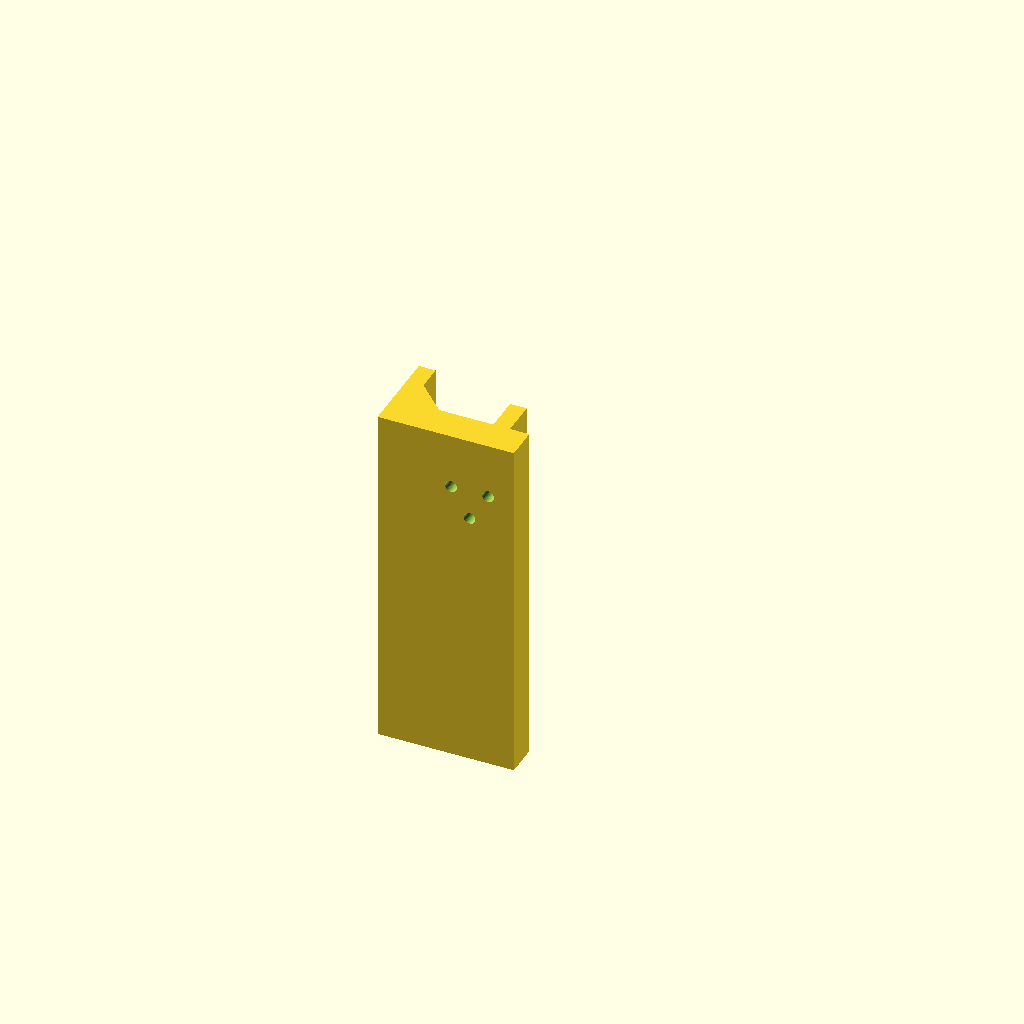
Cell 1 — every parameter at its default value.
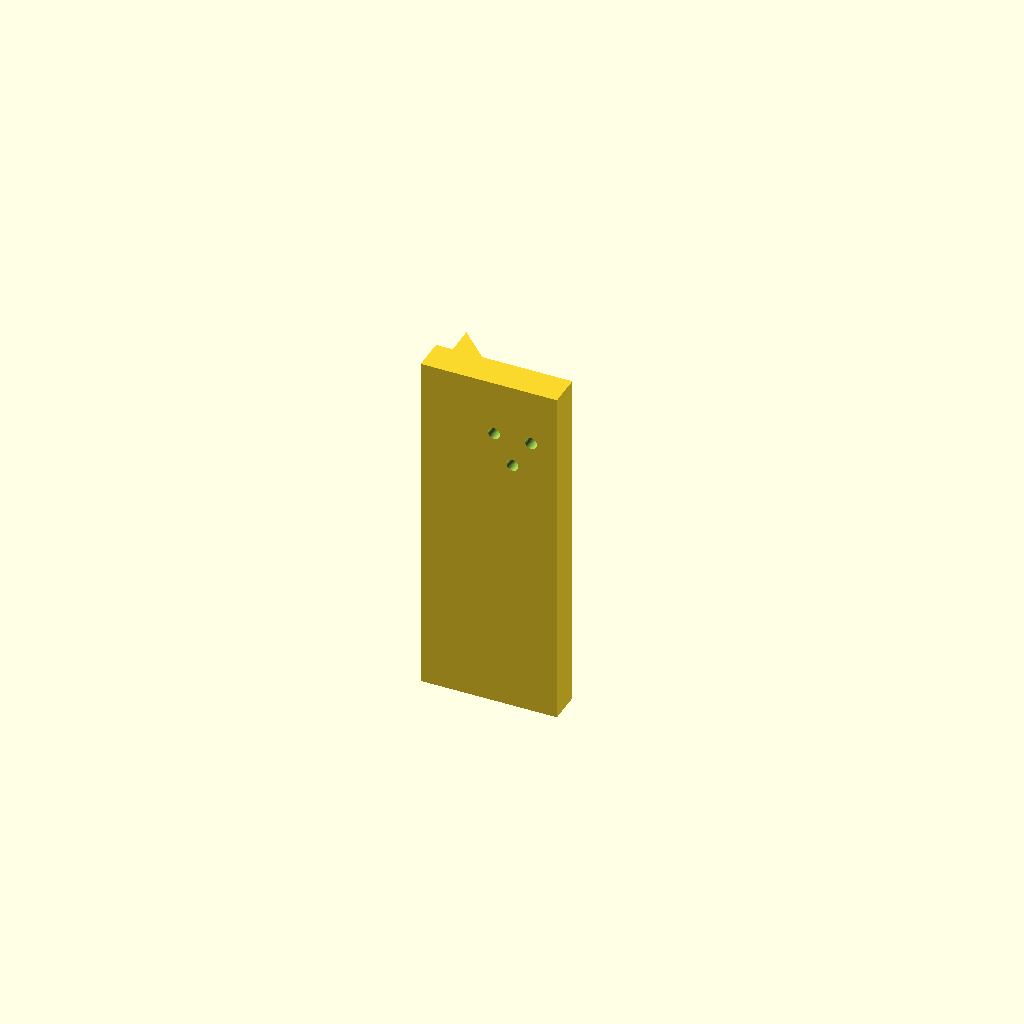
Cell 2 — lip_back_y set to 50, the other parameters unchanged.
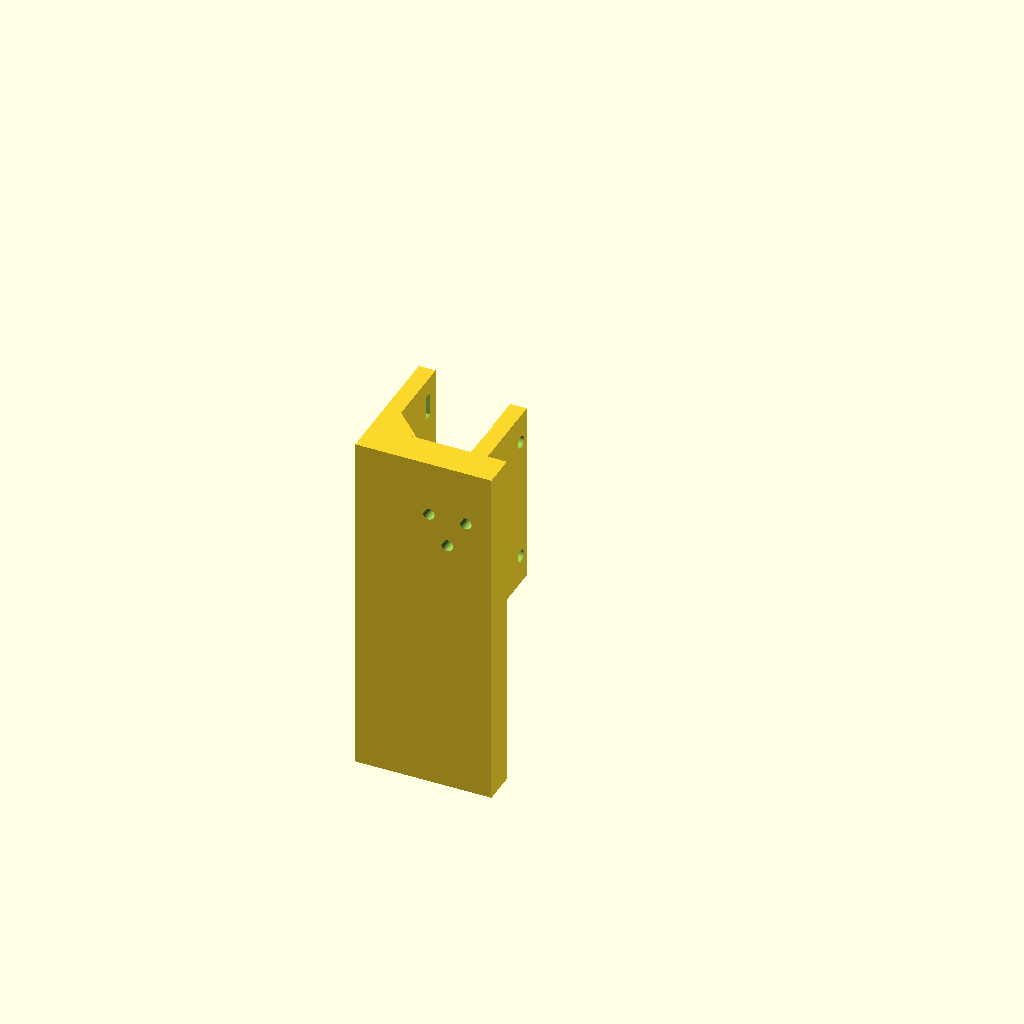
Cell 3 — anchor_t set to 26, the other parameters unchanged.
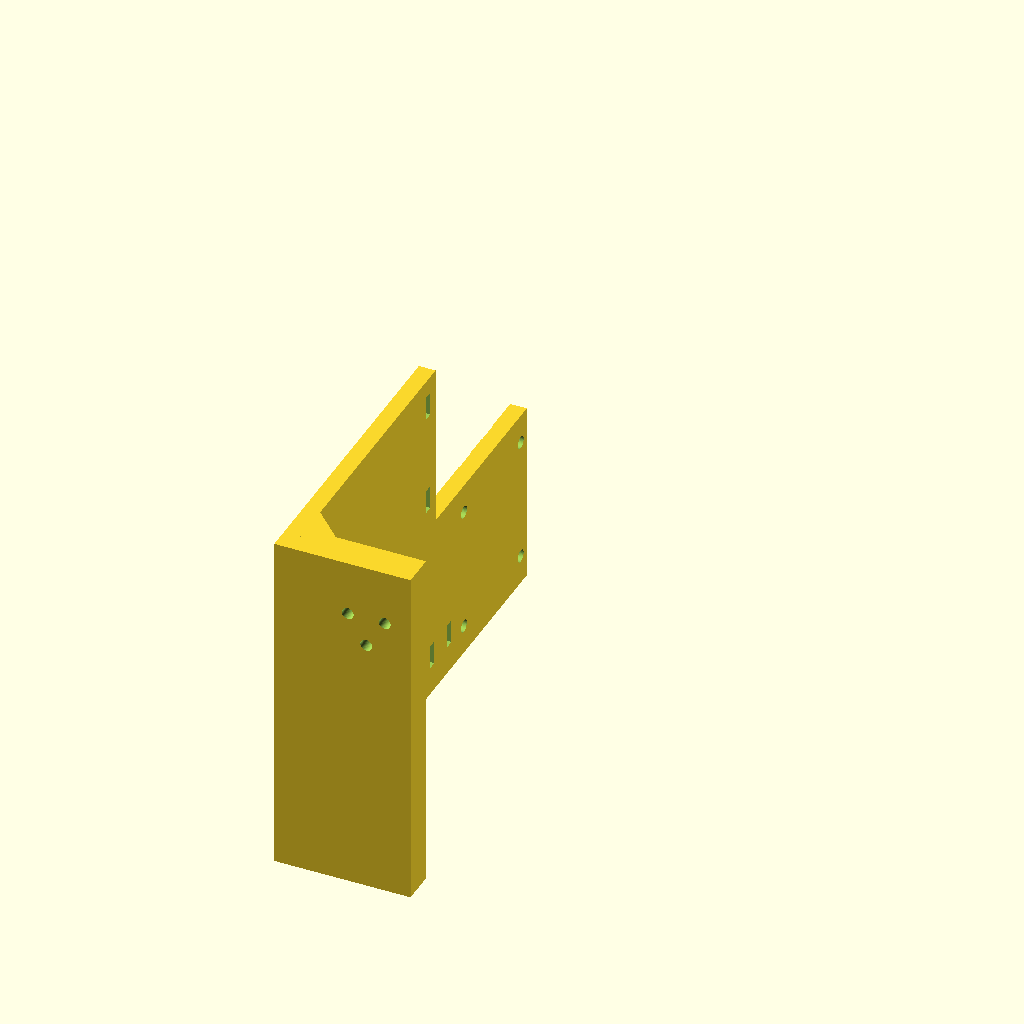
Cell 4: u_outside = 120 (everything else at default).
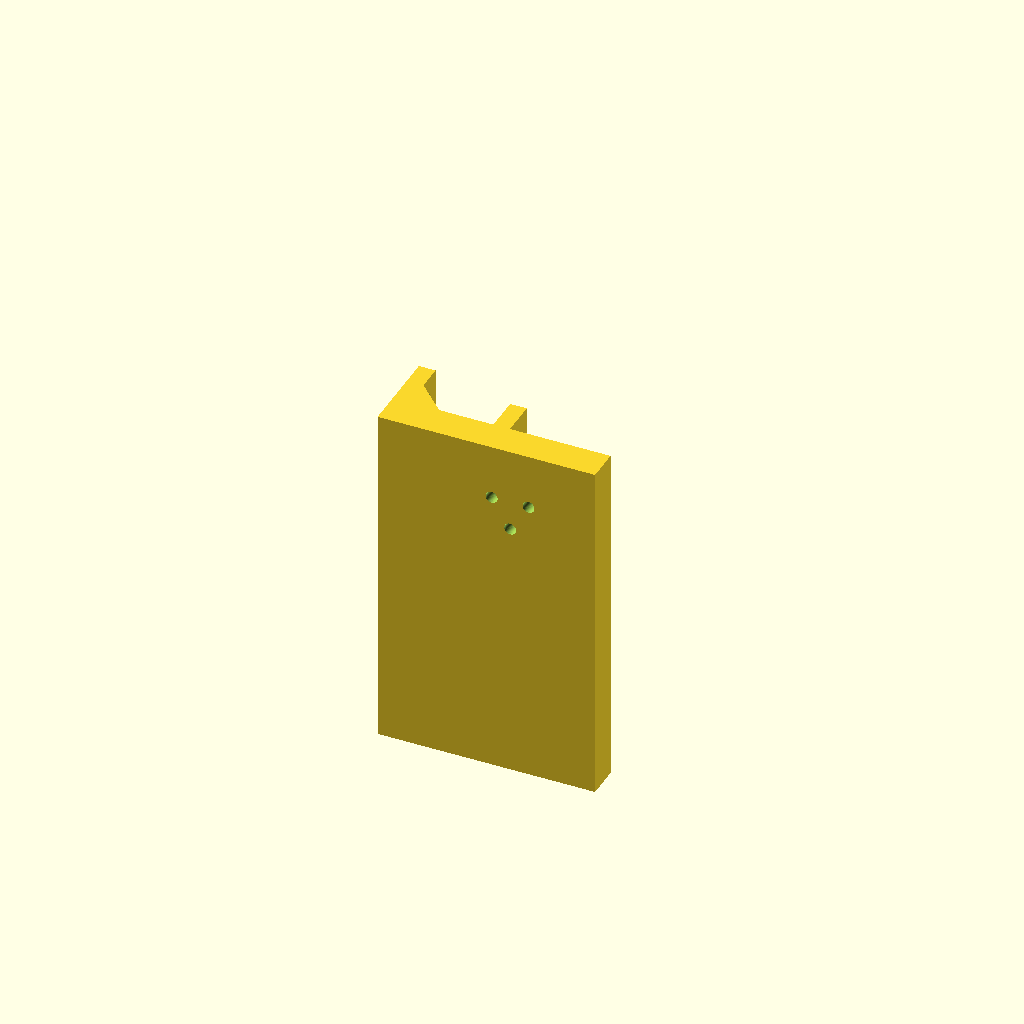
Cell 5 — chain_w set to 44, the other parameters unchanged.
One fixed orthographic camera (rotation 55°, 0°, 25°; colour scheme Cornfield) for every cell.
OpenSCAD source file assets/projects/scope-gantry/files/chain_cap.scad:
// Back slider cap with a cable-chain arm, v2: fits back_slider (wider walls), and the arm is cut back
// beside the slider so it passes BEHIND the rail collar's web and the upright instead of hitting them.
// Back slider cap with a cable-chain arm. Replaces the plain cap from back_slider.scad (same four M3x10
// into the body's inserts, same UHMW tape pockets). The arm reaches back behind the rail and stands up
// as a mounting face; the chain's moving end tab bolts flat onto the front of that face with 3x M3x10
// into heat-set inserts. The chain lies on its side, between this face and the shelf's back lip.
//
// Frame as back_slider.scad: X along the back rail, Y toward you, Z up. Z=0 is the cap's underside.
// HANDEDNESS: with Y toward you and Z up, +X points to your LEFT as you face the bench. So the mounting
// face sits to the RIGHT of the slider and the chain's U opens to the LEFT.

/* [From back_slider.scad, keep in step] */
len = 50; rail = 20; side_float = 3.0; wall_t = 7; cap_t = 4.5;
tape_t = 0.25; pad_proud = 0.10; strip_w = 6.5; strip_y = 6.75;
m3_clear = 3.4; cap_screw_x = 17;
arm_clear_y = -33;   // beside the slider the arm stays behind this line (collar web reaches back to -30.3)

/* [Chain] */
lip_back_y   = 25;     // shelf's back lip, rear face, forward of the back rail centre (35 from the rail's rear face)
anchor_t     = 13;     // how far the anchor holds the chain's fixed run off the lip
u_outside    = 60;     // chain folded into a U, measured across the outside
chain_w      = 22;     // link width (vertical here, the chain is on its side)
chain_bot    = 24;     // chain's lower edge above the back rail centre (2 mm above the shelf top)
tab_x        = -55;    // the tab's pair of holes; offset from the slider so the U clears the upright at the far end of travel
hole_pair    = 10;     // two holes, this far apart across the link
hole_single  = 8;      // third hole, this far toward the chain
face_t       = 9;
face_x0      = -70;    // outer end of the mounting face
tie_x        = [-62, -34, 14];   // zip-tie points along the arm, to hold the lead where it leaves the chain

insert_d = 4.2; insert_len = 5.7;
$fn = 48; eps = 0.01;

z_cap   = rail/2 + pad_proud;                         // cap underside above the rail centre
wall_y1 = rail/2 + side_float + wall_t;
pocket  = tape_t - pad_proud;
face_y  = lip_back_y - anchor_t - u_outside; // front of the mounting face
face_top= chain_bot + chain_w + 1 - z_cap;
hole_z  = chain_bot + chain_w/2 - z_cap;

module chain_cap() {
  difference() {
    union() {
      translate([-len/2, -wall_y1, 0]) cube([len, 2*wall_y1, cap_t]);                               // the cap itself
      translate([-len/2, face_y - face_t, 0]) cube([len, -wall_y1 - face_y + face_t + eps, cap_t]);            // arm, behind the slider
      translate([face_x0, face_y - face_t, 0]) cube([-len/2 - face_x0 + eps, arm_clear_y - face_y + face_t, cap_t]);   // arm, out to the chain tab
      translate([face_x0, face_y - face_t, 0]) cube([len/2 - face_x0, face_t, face_top]);          // mounting face
      translate([face_x0, 0, 0]) rotate([90, 0, 90]) linear_extrude(len/2 - face_x0)               // fillet in the corner
        polygon([[face_y - eps, cap_t - eps], [face_y + 8, cap_t - eps], [face_y - eps, cap_t + 8]]);
    }
    for (s = [-1, 1]) translate([-len/2 - eps, s*strip_y - strip_w/2, -eps]) cube([len + 2*eps, strip_w, pocket + eps]);
    for (sx = [-1, 1], sy = [-1, 1]) translate([sx*cap_screw_x, sy*(rail/2 + side_float + wall_t/2), -eps]) cylinder(d = m3_clear, h = cap_t + 2*eps);
    // zip-tie points on the arm, behind the slider: a pair of slots each, the tie loops under the plate
    for (x = tie_x) if (x > -len/2) { for (y = [-wall_y1 - 5, -wall_y1 - 15]) translate([x - 3.25, y - 1.25, -eps]) cube([6.5, 2.5, cap_t + 2*eps]); }
      else translate([x - 3.25, arm_clear_y - 5.5, -eps]) cube([6.5, 2.5, cap_t + 2*eps]);   // single slot: the tie goes round the arm's front edge
    for (h = [[tab_x, hole_z - hole_pair/2], [tab_x, hole_z + hole_pair/2], [tab_x + hole_single, hole_z]])
      translate([h[0], face_y + eps, h[1]]) rotate([90, 0, 0]) { cylinder(d = insert_d, h = insert_len); cylinder(d = 3.2, h = face_t + 1); }
  }
}

mode = "print";   // "print" | "part"
if (mode == "print") translate([0, 0, len/2]) rotate([0, 90, 0]) chain_cap();   // on its end: no supports, strong across the corner
else chain_cap();
Parameter table extracted from the source (name, type, default, range or options):
arm_clear_y: number, default -33
lip_back_y: number, default 25
anchor_t: number, default 13
u_outside: number, default 60
chain_w: number, default 22
chain_bot: number, default 24
tab_x: number, default -55
hole_pair: number, default 10
hole_single: number, default 8
face_t: number, default 9
face_x0: number, default -70
tie_x: vector, default [-62, -34, 14]
